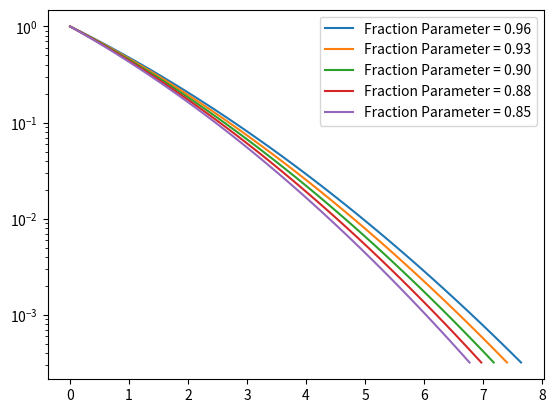

Write the Python code that produced this figure.
import numpy as np
import math 
import random
import matplotlib.pyplot as plt
from scipy.stats import poisson
import pandas as pandas
from scipy.stats import uniform
import scipy.integrate as integrate
import scipy.special as special
from scipy.integrate import quad

# In this code, the dose is made time dependent and as a result, a significant decrease in relative cell survival is observed. 

# Calculating probability of survival for CHO cells
def Survival_Curves(doseCHO):
    
    Ng=2500
    sig=0.371
    Se6=150
    X0=0.35
    X1=0.04

    Yl=((math.pi)*sig*Ng*doseCHO)/(16*Se6)

    Pie=[]
    
    for i in Yl:
        
        if(i<(X0/X1)):
            Pie_surv=math.exp(-(1-X0)*i - X1*i*i)
            Pie.append(Pie_surv)
        else:
            Pie_surv=math.exp(-i)
            Pie.append(Pie_surv)

    return Pie

# Total time interval = 8mins which is dividen in 100 fractions
time=np.arange(0,8,0.1)

def time_dependent_dose(time,x,y):
    return x*time/y

# No. of doses
doseCHO1 = time_dependent_dose(time,3,3.1)#0.96
doseCHO2 = time_dependent_dose(time,3,3.2)#0.93
doseCHO3 = time_dependent_dose(time,3,3.3)#0.90
doseCHO4 = time_dependent_dose(time,3,3.4)#0.88
doseCHO5 = time_dependent_dose(time,3,3.5)#0.85

# Probability of survival for each dose
Pie=Survival_Curves(doseCHO1)
Pie=Survival_Curves(doseCHO2)
Pie=Survival_Curves(doseCHO3)
Pie=Survival_Curves(doseCHO4)
Pie=Survival_Curves(doseCHO5)

# Plotting the probability of survival
plt.yscale("log")
plt.plot(doseCHO1,Pie,label="Fraction Parameter = 0.96")
plt.plot(doseCHO2,Pie,label="Fraction Parameter = 0.93")
plt.plot(doseCHO3,Pie,label="Fraction Parameter = 0.90")
plt.plot(doseCHO4,Pie,label="Fraction Parameter = 0.88")
plt.plot(doseCHO5,Pie,label="Fraction Parameter = 0.85")
plt.legend()
plt.show()
